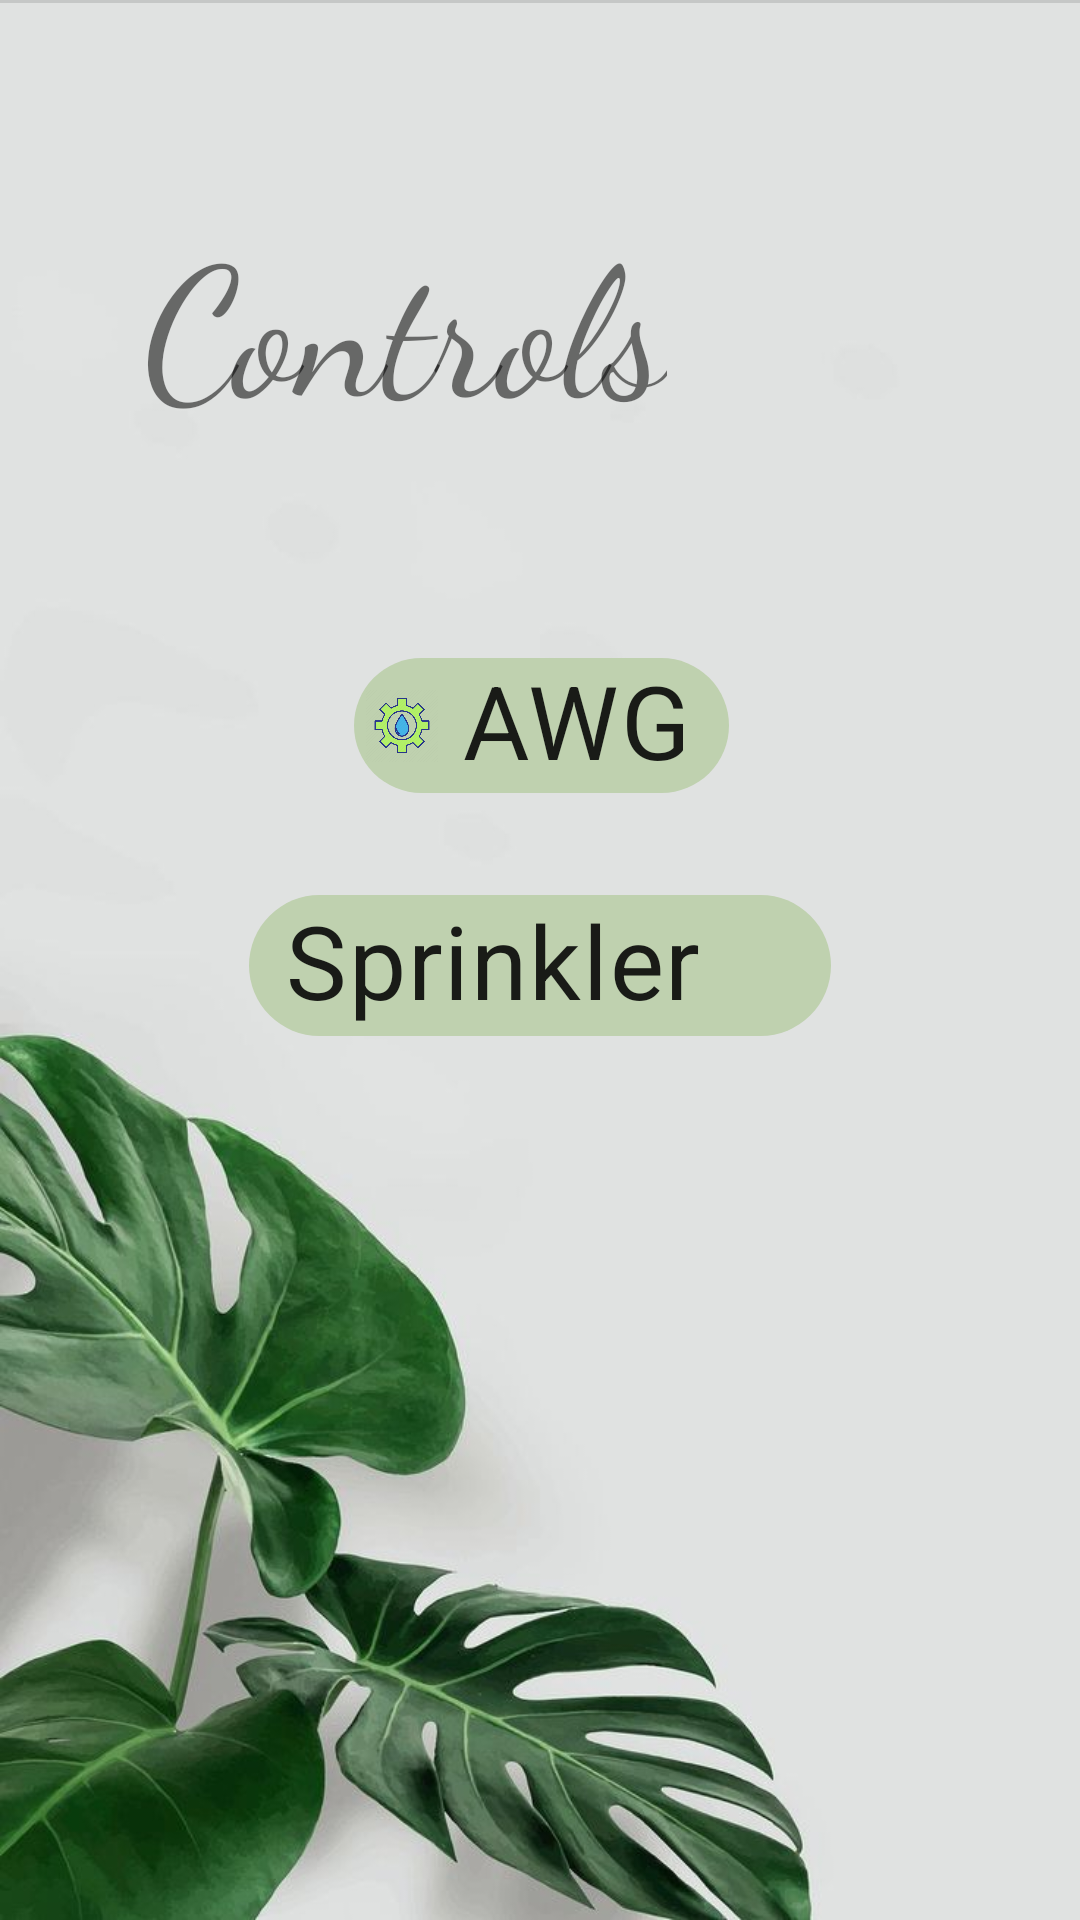

Layout XML and referenced resources for this Android screen:
<!-- AndroidManifest.xml: application theme Theme.Ortua_App -->
<!-- res/layout/fragment_controls.xml -->
<?xml version="1.0" encoding="utf-8"?>
<layout xmlns:android="http://schemas.android.com/apk/res/android"
    xmlns:app="http://schemas.android.com/apk/res-auto"
    xmlns:tools="http://schemas.android.com/tools"

    tools:context=".ControlsFragment">

    <androidx.constraintlayout.widget.ConstraintLayout
        android:layout_width="match_parent"
        android:layout_height="match_parent"
        android:background="@drawable/pdbg1">

        <TextView
            android:id="@+id/parTxt"
            android:layout_width="wrap_content"
            android:layout_height="wrap_content"
            android:layout_marginStart="48dp"
            android:layout_marginLeft="48dp"
            android:layout_marginTop="64dp"
            android:fontFamily="cursive"
            android:text="Controls"
            android:textSize="60sp"
            app:layout_constraintStart_toStartOf="parent"
            app:layout_constraintTop_toBottomOf="@+id/divider" />

        <View
            android:id="@+id/divider"
            android:layout_width="409dp"
            android:layout_height="1dp"
            android:layout_marginStart="1dp"
            android:layout_marginLeft="1dp"
            android:layout_marginTop="12dp"
            android:layout_marginEnd="1dp"
            android:layout_marginRight="1dp"
            android:background="?android:attr/listDivider" />

        <com.google.android.material.chip.Chip
            android:id="@+id/sprinkler"
            android:layout_width="194dp"
            android:layout_height="63dp"
            android:layout_marginStart="109dp"
            android:layout_marginLeft="109dp"
            android:layout_marginTop="18dp"
            android:layout_marginEnd="109dp"
            android:layout_marginRight="109dp"
            android:fontFamily="sans-serif-condensed-medium"
            android:text="Sprinkler"
            android:textSize="34sp"
            app:chipBackgroundColor="#BFD1AF"
            app:chipIcon="@drawable/soil_icon_36259"
            app:layout_constraintEnd_toEndOf="parent"
            app:layout_constraintStart_toStartOf="parent"
            app:layout_constraintTop_toBottomOf="@+id/awg" />

        <com.google.android.material.chip.Chip
            android:id="@+id/awg"
            android:layout_width="125dp"
            android:layout_height="61dp"
            android:layout_marginStart="144dp"
            android:layout_marginLeft="144dp"
            android:layout_marginTop="63dp"
            android:layout_marginEnd="143dp"
            android:layout_marginRight="143dp"
            android:fontFamily="sans-serif-condensed-medium"
            android:text="AWG"
            android:textSize="34sp"
            app:chipBackgroundColor="#BFD1AF"
            app:chipIcon="@drawable/water"
            app:layout_constraintEnd_toEndOf="parent"
            app:layout_constraintStart_toStartOf="parent"
            app:layout_constraintTop_toBottomOf="@+id/parTxt" />

    </androidx.constraintlayout.widget.ConstraintLayout>
</layout>
<!-- resources referenced by this layout -->
<resources>
  <!-- drawable pdbg1: jpg bitmap (drawable, 45936 bytes) -->
  <!-- drawable water: png bitmap (drawable, 32568 bytes) -->
  <style name="Theme.Ortua_App" parent="Theme.MaterialComponents.DayNight.DarkActionBar">
          
          <item name="colorPrimary">@color/purple_500</item>
          <item name="colorPrimaryVariant">@color/purple_700</item>
          <item name="colorOnPrimary">@color/white</item>
          
          <item name="colorSecondary">@color/teal_200</item>
          <item name="colorSecondaryVariant">@color/teal_700</item>
          <item name="colorOnSecondary">@color/black</item>
          
          <item name="android:statusBarColor" tools:targetApi="l">?attr/colorPrimaryVariant</item>
          
      </style>
  <!-- not gathered from this repository: default colours our renderer supplied (Android Studio template values) -->
  <color name="purple_500">#FF6200EE</color>
  <color name="purple_700">#FF3700B3</color>
  <color name="teal_200">#FF03DAC5</color>
  <color name="teal_700">#FF018786</color>
  <color name="black">#FF000000</color>
  <color name="white">#FFFFFFFF</color>
</resources>
